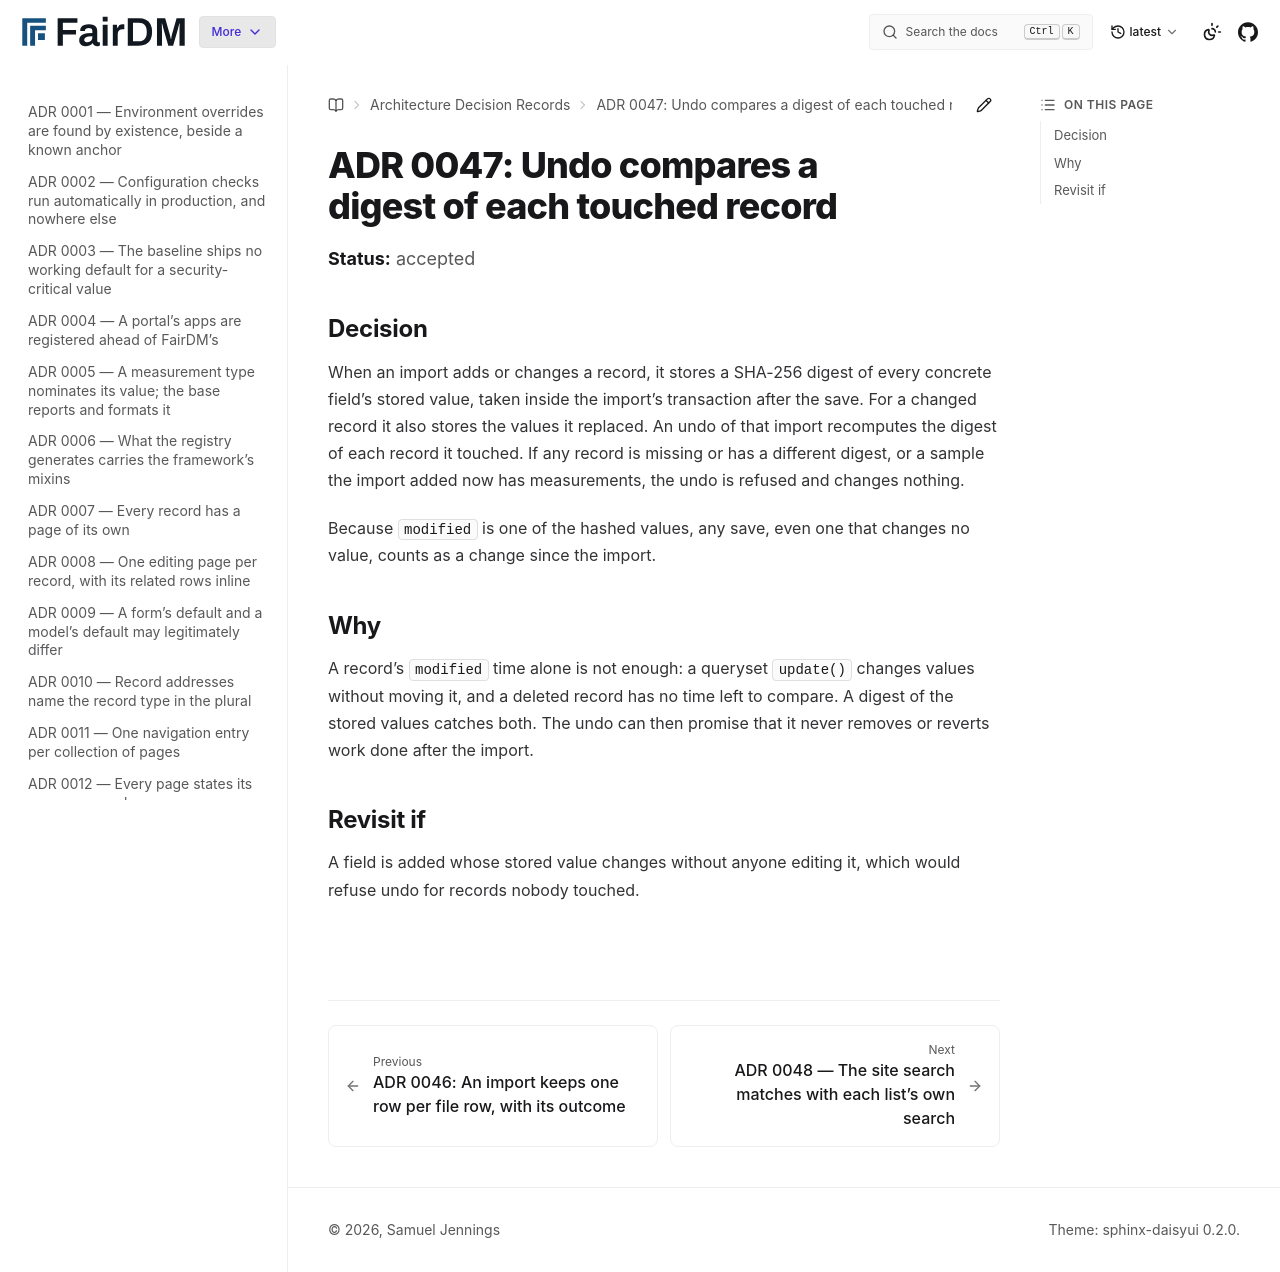

repository: FAIR-DM/fairdm · page: latest/adr/0047-undo-compares-a-digest-of-each-touched-record.html · generator: sphinx

# ADR 0047: Undo compares a digest of each touched record

**Status:** accepted

## Decision

When an import adds or changes a record, it stores a SHA-256 digest of every concrete field's
stored value, taken inside the import's transaction after the save. For a changed record it
also stores the values it replaced. An undo of that import recomputes the digest of each
record it touched. If any record is missing or has a different digest, or a sample the import
added now has measurements, the undo is refused and changes nothing.

Because `modified` is one of the hashed values, any save, even one that changes no value, counts
as a change since the import.

## Why

A record's `modified` time alone is not enough: a queryset `update()` changes values without
moving it, and a deleted record has no time left to compare. A digest of the stored values
catches both. The undo can then promise that it never removes or reverts work done after the
import.

## Revisit if

A field is added whose stored value changes without anyone editing it, which would refuse undo
for records nobody touched.
